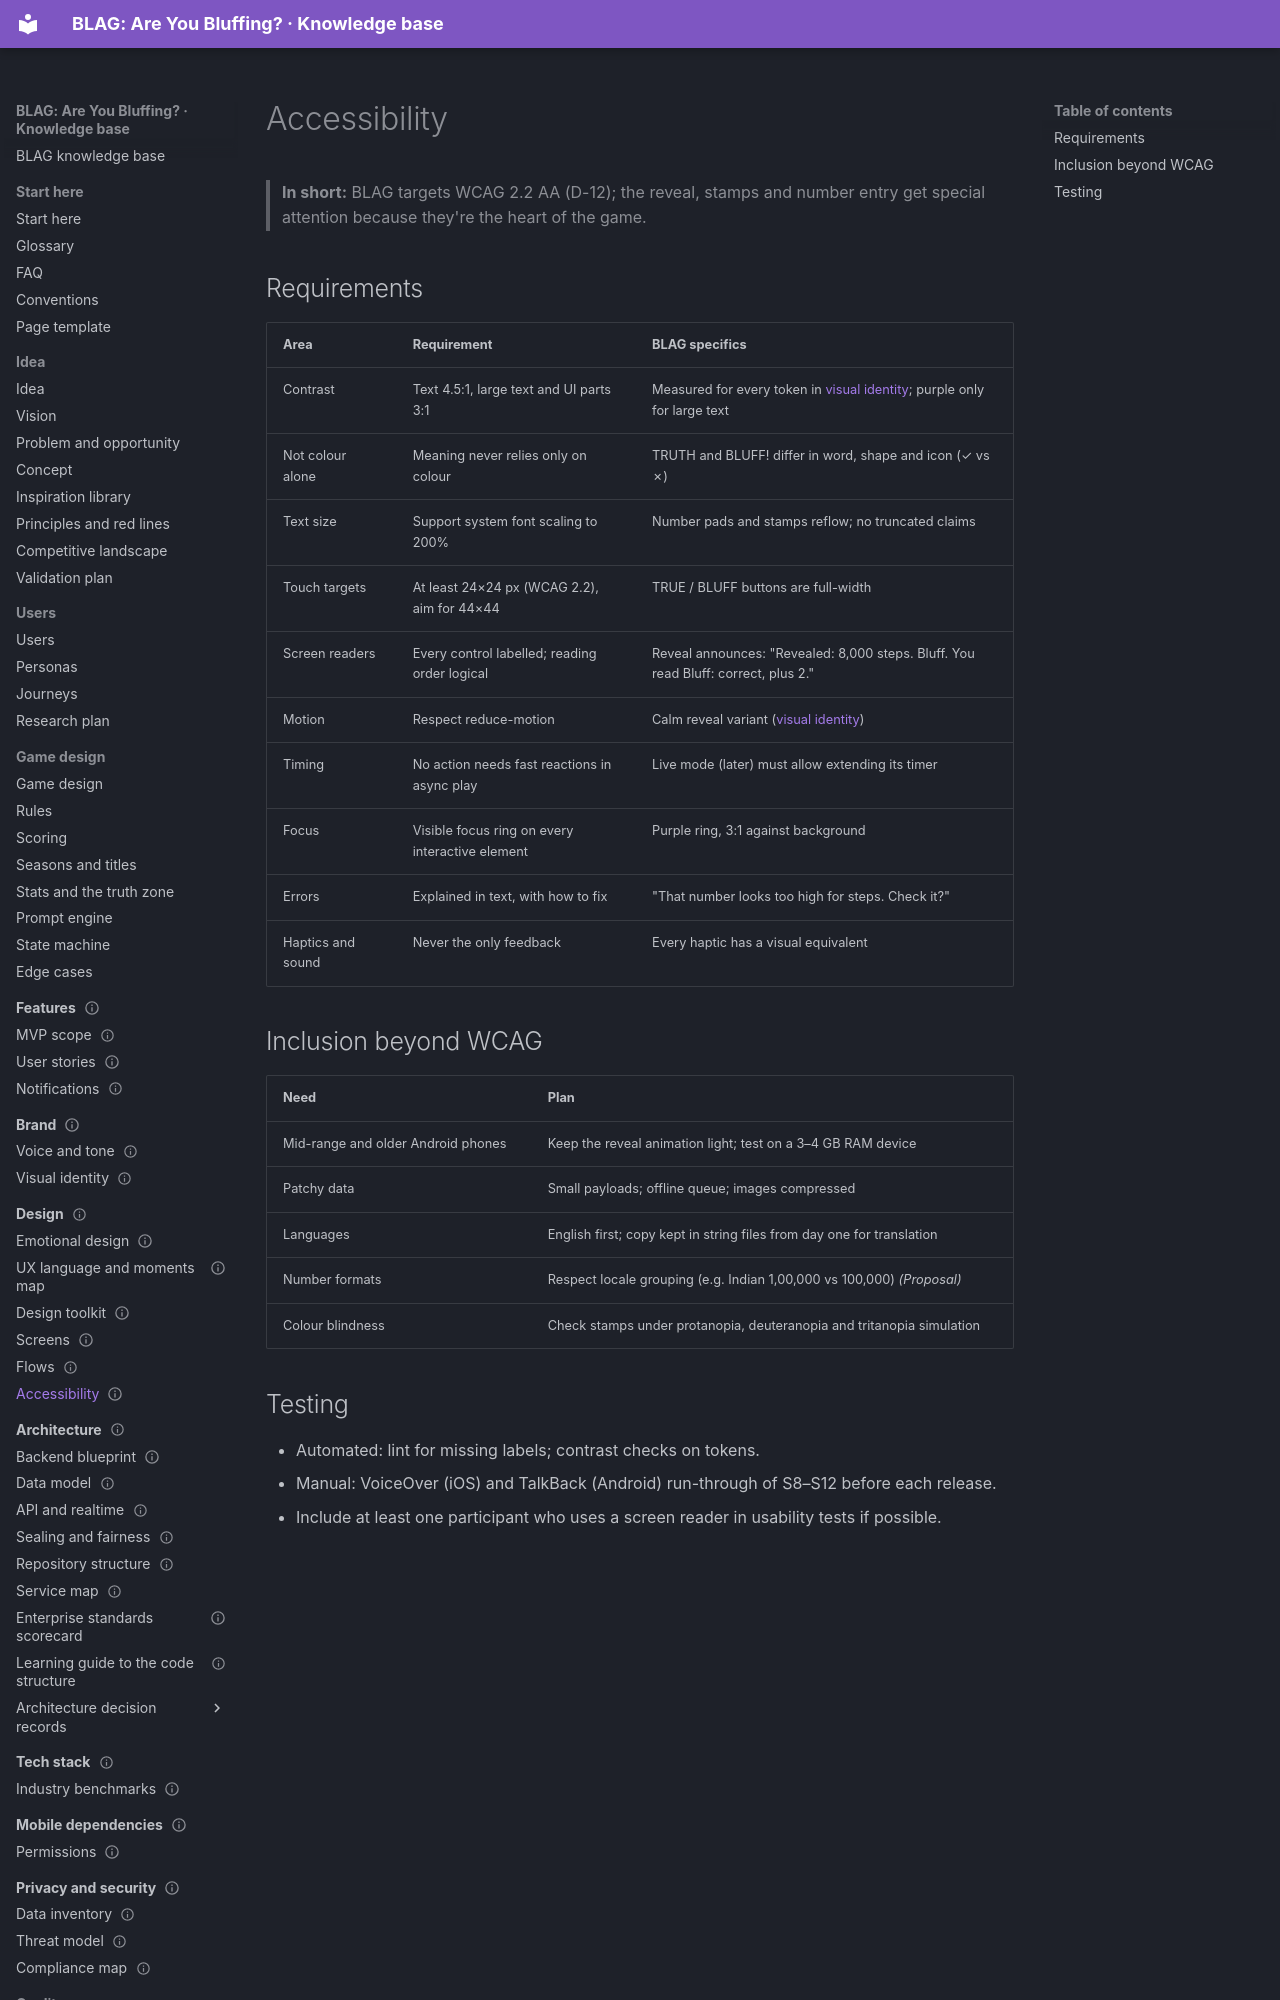

repository: VIsHnu1762/blag · page: 06-design/accessibility/index.html · generator: mkdocs

---
id: design.accessibility
title: Accessibility
section: 06-design
status: proposal
summary: "WCAG 2.2 AA requirements applied to BLAG's screens, plus inclusion for low-end phones, patchy data and different languages."
order: 4
last_updated: 2026-11-04
audience: [design, developers]
related: [brand.visual, design.screens, quality.home]
---

# Accessibility

> **In short:** BLAG targets WCAG 2.2 AA (D-12); the reveal, stamps and number entry get special attention because they're the heart of the game.

## Requirements

| Area | Requirement | BLAG specifics |
|---|---|---|
| Contrast | Text 4.5:1, large text and UI parts 3:1 | Measured for every token in [visual identity](../05-brand/visual-identity.md); purple only for large text |
| Not colour alone | Meaning never relies only on colour | TRUTH and BLUFF! differ in word, shape and icon (✓ vs ✗) |
| Text size | Support system font scaling to 200% | Number pads and stamps reflow; no truncated claims |
| Touch targets | At least 24×24 px (WCAG 2.2), aim for 44×44 | TRUE / BLUFF buttons are full-width |
| Screen readers | Every control labelled; reading order logical | Reveal announces: "Revealed: 8,000 steps. Bluff. You read Bluff: correct, plus 2." |
| Motion | Respect reduce-motion | Calm reveal variant ([visual identity](../05-brand/visual-identity.md#motion)) |
| Timing | No action needs fast reactions in async play | Live mode (later) must allow extending its timer |
| Focus | Visible focus ring on every interactive element | Purple ring, 3:1 against background |
| Errors | Explained in text, with how to fix | "That number looks too high for steps. Check it?" |
| Haptics and sound | Never the only feedback | Every haptic has a visual equivalent |
